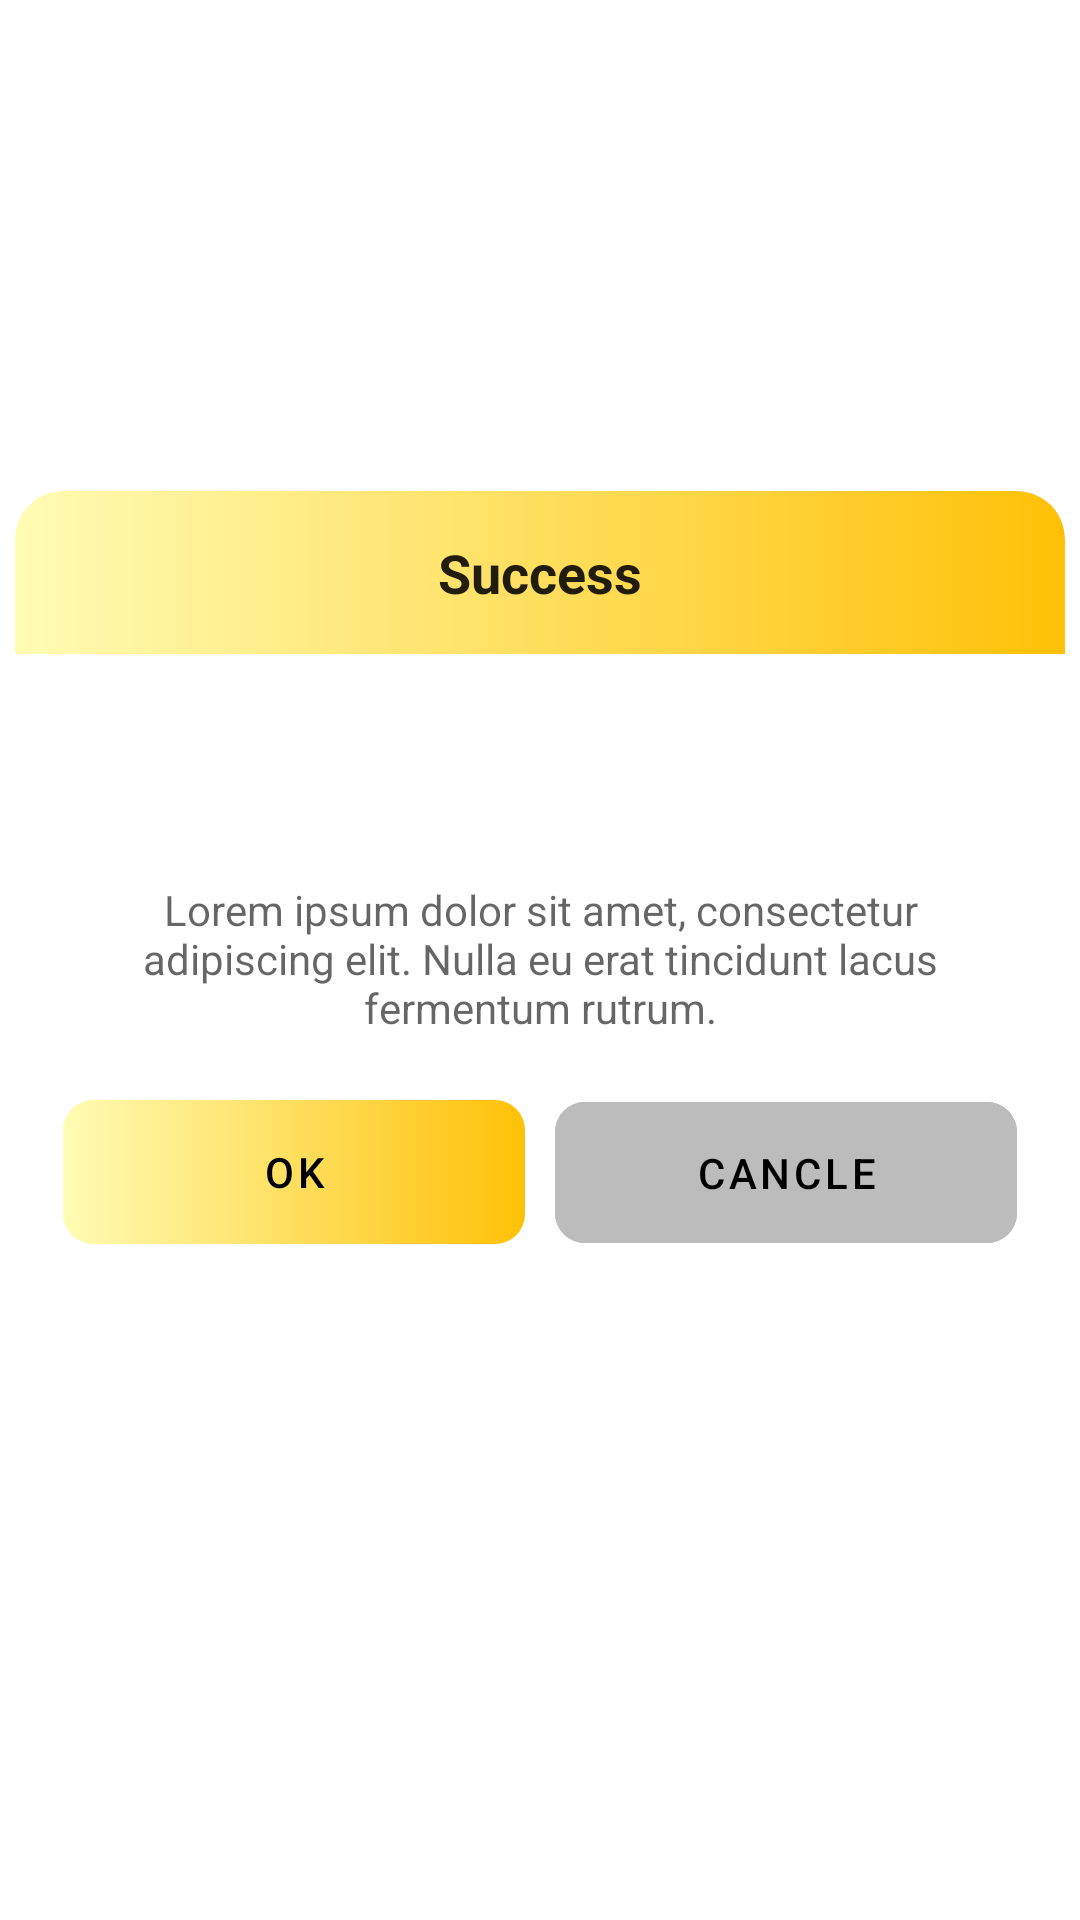

The Android layout XML behind this screen, and the referenced resources:
<!-- AndroidManifest.xml: application theme Theme.ButterKnifeExample -->
<!-- res/layout/custom_dialog.xml -->
<?xml version="1.0" encoding="utf-8"?>
<LinearLayout xmlns:android="http://schemas.android.com/apk/res/android"
    xmlns:app="http://schemas.android.com/apk/res-auto"
    android:layout_width="match_parent"
    android:layout_height="match_parent"
    android:gravity="center">

    <LinearLayout
        android:layout_width="match_parent"
        android:layout_height="wrap_content"
        android:orientation="vertical">

        <androidx.cardview.widget.CardView
            android:layout_width="350dp"
            android:layout_height="wrap_content"
            android:layout_gravity="center"
            android:layout_marginBottom="10dp"
            app:cardCornerRadius="16dp"
            app:cardElevation="0dp">

            <TextView
                android:layout_width="match_parent"
                android:layout_height="wrap_content"
                android:background="@drawable/yellow_back_ground"
                android:padding="15dp"
                android:text="Success"
                android:textAlignment="center"
                android:textAppearance="@style/TextAppearance.AppCompat.Headline"
                android:textSize="18sp"
                android:textStyle="bold" />

            <LinearLayout
                android:layout_width="match_parent"
                android:layout_height="wrap_content"
                android:orientation="vertical">

                <ImageView
                    android:layout_width="60dp"
                    android:layout_height="60dp"
                    android:layout_gravity="center"
                    android:layout_marginTop="60dp"
                    android:src="@drawable/ic_baseline_check_24" />

                <TextView
                    android:id="@+id/descTV"
                    android:layout_width="match_parent"
                    android:layout_height="wrap_content"
                    android:layout_marginTop="10dp"
                    android:paddingHorizontal="30dp"
                    android:text="Lorem ipsum dolor sit amet, consectetur adipiscing elit. Nulla eu erat tincidunt lacus fermentum rutrum."
                    android:textAlignment="center"
                    android:textAppearance="@style/TextAppearance.AppCompat.Medium"
                    android:textSize="14sp" />

                <LinearLayout
                    android:id="@+id/linearLayoutButtons"
                    android:layout_width="match_parent"
                    android:layout_height="wrap_content"
                    android:gravity="center"
                    android:orientation="horizontal"
                    android:padding="16dp">

                    <com.google.android.material.button.MaterialButton
                        android:id="@+id/buttonOk"
                        android:layout_width="0dp"
                        android:layout_height="wrap_content"
                        android:layout_marginEnd="5dp"
                        android:layout_weight="1"
                        android:background="@drawable/button_background"
                        android:paddingVertical="8dp"
                        android:stateListAnimator="@null"
                        android:text="Ok"
                        android:textColor="@color/black"
                        app:backgroundTint="@null" />

                    <com.google.android.material.button.MaterialButton
                        android:id="@+id/buttonCancle"
                        android:layout_width="0dp"
                        android:layout_height="wrap_content"
                        android:layout_marginStart="5dp"
                        android:layout_weight="1"
                        android:backgroundTint="#BCBCBC"
                        android:paddingVertical="14dp"
                        android:stateListAnimator="@null"
                        android:text="Cancle"
                        android:textColor="@color/black"
                        app:cornerRadius="10dp" />

                </LinearLayout>

            </LinearLayout>

        </androidx.cardview.widget.CardView>

        <ImageView
            android:id="@+id/closeBtn"
            android:layout_width="30dp"
            android:layout_height="30dp"
            android:layout_gravity="center"
            android:src="@drawable/ic_baseline_close_24" />

    </LinearLayout>

</LinearLayout>
<!-- resources referenced by this layout -->
<resources>
  <!-- drawable button_background (drawable-v24) -->
  <shape xmlns:android="http://schemas.android.com/apk/res/android" >
  
      <gradient
          android:type="linear"
          android:angle="0"
          android:startColor="#FFFCB5"
          android:endColor="#FFC107" />
  
      <corners android:radius="10dp"/>
  
  </shape>
  <!-- drawable yellow_back_ground (drawable-v24) -->
  <shape xmlns:android="http://schemas.android.com/apk/res/android" >
  
      <gradient
          android:type="linear"
          android:angle="0"
          android:startColor="#FFFCB5"
          android:endColor="#FFC107" />
  
      <corners android:topRightRadius="16dp"
          android:topLeftRadius="16dp"/>
  
  </shape>
  <style name="Theme.ButterKnifeExample" parent="Theme.MaterialComponents.DayNight.DarkActionBar">
          
          <item name="colorPrimary">@color/purple_500</item>
          <item name="colorPrimaryVariant">@color/purple_700</item>
          <item name="colorOnPrimary">@color/white</item>
          
          <item name="colorSecondary">@color/teal_200</item>
          <item name="colorSecondaryVariant">@color/teal_700</item>
          <item name="colorOnSecondary">@color/black</item>
          
          <item name="android:statusBarColor" tools:targetApi="l">?attr/colorPrimaryVariant</item>
          
      </style>
  <!-- not gathered from this repository: default colours our renderer supplied (Android Studio template values) -->
  <color name="purple_500">#FF6200EE</color>
  <color name="purple_700">#FF3700B3</color>
  <color name="teal_200">#FF03DAC5</color>
  <color name="teal_700">#FF018786</color>
  <color name="black">#FF000000</color>
  <color name="white">#FFFFFFFF</color>
</resources>
